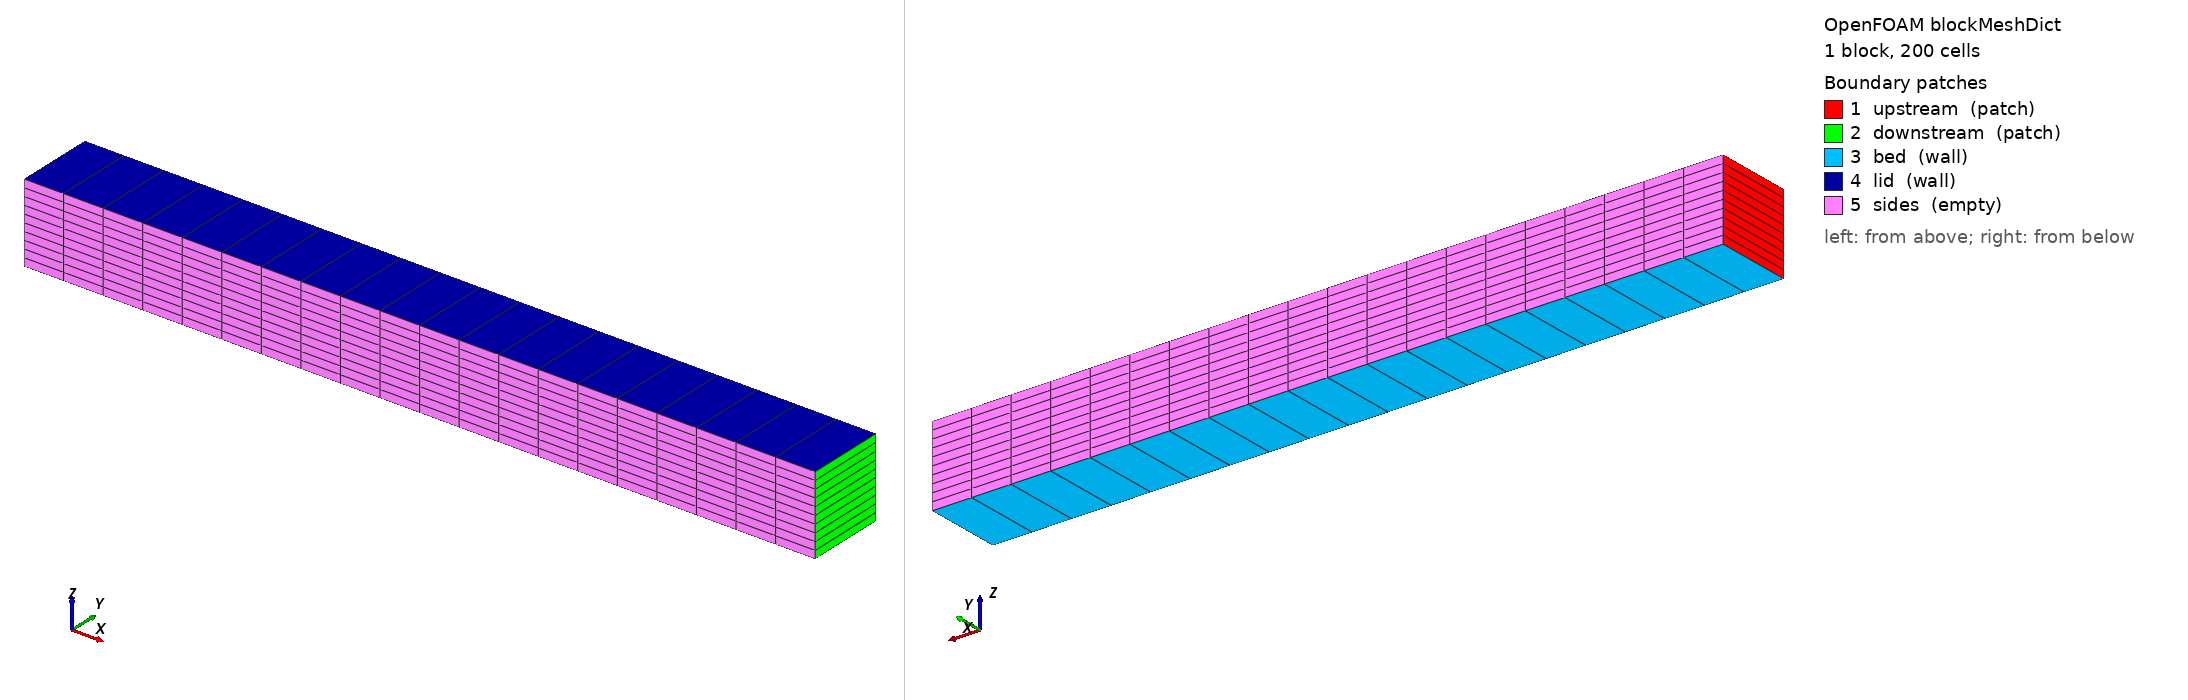

OpenFOAM case: the mesh blockMesh builds from blockMeshDict, 1 block(s), 200 cells. Boundary patches (legend numbers): 1 upstream (patch), 2 downstream (patch), 3 bed (wall), 4 lid (wall), 5 sides (empty). Left view from above one corner, right view from below the opposite corner. Boundary conditions: 4 field file(s) under 0/; 5 of 5 drawn patches have an entry in a shipped field file.

=== system/blockMeshDict ===
FoamFile
{
    version 2.0;
    format ascii;
    class dictionary;
    object blockMeshDict;
}

convertToMeters 1;
vertices ((0 0 0) (1 0 0) (1 0.1 0) (0 0.1 0) (0 0 0.1) (1 0 0.1) (1 0.1 0.1) (0 0.1 0.1));
blocks (hex (0 1 2 3 4 5 6 7) (20 1 10) simpleGrading (1 1 1));
edges ();
boundary
(
 upstream { type patch; faces ((0 4 7 3)); }
 downstream { type patch; faces ((1 2 6 5)); }
 bed { type wall; faces ((0 3 2 1)); }
 lid { type wall; faces ((4 5 6 7)); }
 sides { type empty; faces ((0 1 5 4) (3 7 6 2)); }
);
mergePatchPairs ();


=== system/controlDict ===
FoamFile
{
    version 2.0;
    format ascii;
    class dictionary;
    object controlDict;
}

application sedimentPimpleFoam;
startFrom startTime;
startTime 0;
stopAt endTime;
endTime 1;
deltaT 0.01;
writeControl runTime;
writeInterval 0.5;
writeFormat ascii;
writePrecision 12;
timePrecision 12;
runTimeModifiable false;
adjustTimeStep yes;
maxCo 0.5;
maxDeltaT 0.01;


=== 0/C ===
FoamFile
{
    version 2.0;
    format ascii;
    class volScalarField;
    object C;
}

dimensions [1 -3 0 0 0 0 0];
internalField uniform 0;
boundaryField
{
 // phiSed includes settling: reversal uses particle flux, not fluid flux.
 upstream { type inletOutlet; phi phiSed; inletValue uniform 0.1; value uniform 0.1; }
 downstream { type inletOutlet; phi phiSed; inletValue uniform 0; value uniform 0; }
 // Solver supplies the Robin coefficients; these are initialization values.
 bed { type mixed; refValue uniform 0; refGradient uniform 0; valueFraction uniform 0; value uniform 0; }
 lid { type zeroGradient; }
 sides { type empty; }
}


=== 0/Mbed ===
FoamFile
{
    version 2.0;
    format ascii;
    class volScalarField;
    object Mbed;
}

dimensions [1 -2 0 0 0 0 0];
internalField uniform 0;
boundaryField
{
 upstream { type calculated; value uniform 0; }
 downstream { type calculated; value uniform 0; }
 bed { type fixedValue; value uniform 0.01; }
 lid { type calculated; value uniform 0; }
 sides { type empty; }
}


=== 0/U ===
FoamFile
{
    version 2.0;
    format ascii;
    class volVectorField;
    object U;
}

dimensions [0 1 -1 0 0 0 0];
internalField uniform (0.1 0 0);
boundaryField
{
 upstream { type fixedValue; value uniform (0.1 0 0); }
 downstream { type zeroGradient; }
 bed { type noSlip; }
 lid { type slip; }
 sides { type empty; }
}


=== 0/p ===
FoamFile
{
    version 2.0;
    format ascii;
    class volScalarField;
    object p;
}

dimensions [0 2 -2 0 0 0 0];
internalField uniform 0;
boundaryField
{
 upstream { type zeroGradient; }
 downstream { type fixedValue; value uniform 0; }
 bed { type zeroGradient; }
 lid { type zeroGradient; }
 sides { type empty; }
}
